Run: headless pygame with SDL's dummy video driver; simulated clock (each Clock.tick advances the game by its frame time, no real sleeping); random seed 0; keys injected as events and as key.get_pressed() state; mouse plan: one left click at the window centre at the start of phase 2, then a move to the lower-right quarter at the start of phase 3.
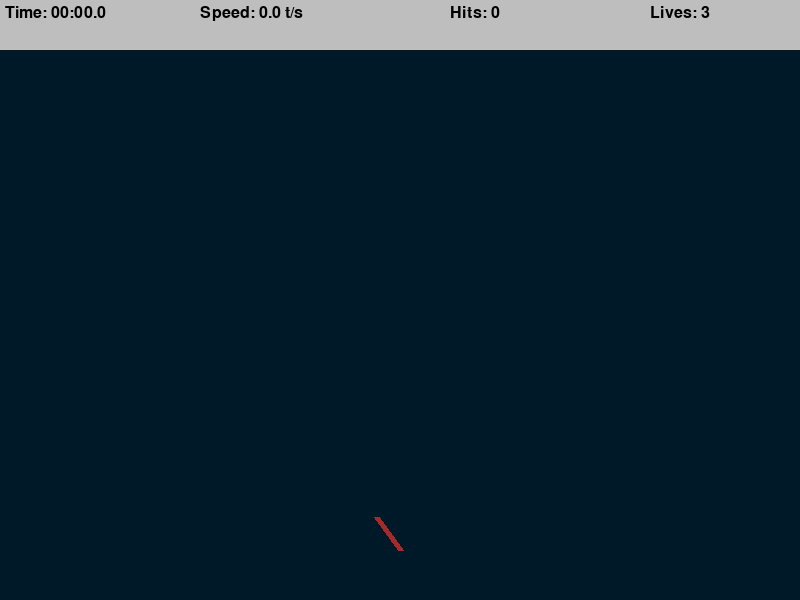
Frame 1 of 4 · flips 1–60 · no input
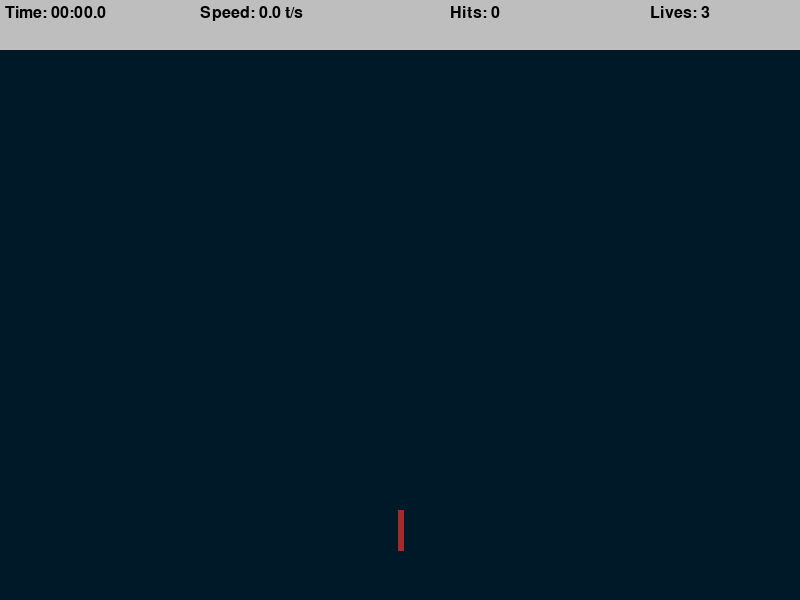
Frame 2 of 4 · flips 61–180 · clicked the window centre · tapped SPACE, RETURN · held RIGHT (→), D
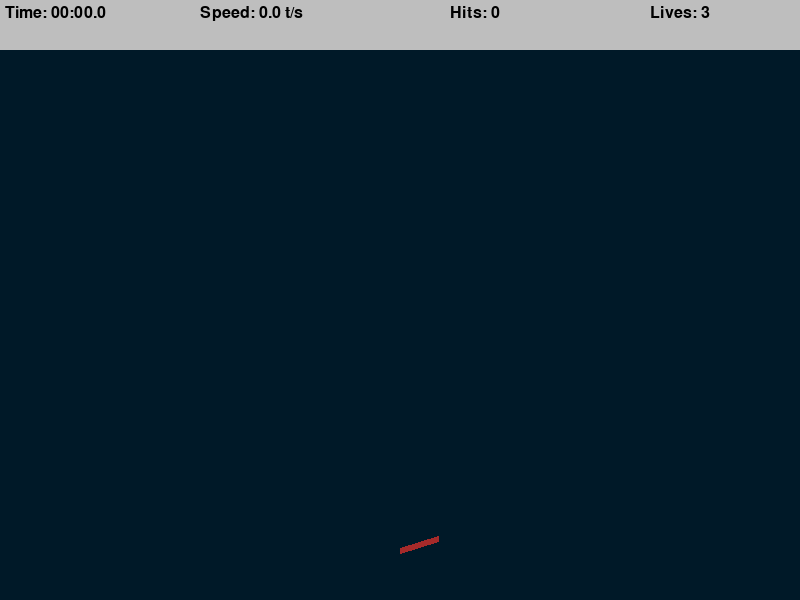
Frame 3 of 4 · flips 181–300 · moved the mouse to the lower-right quarter · held DOWN (↓), S
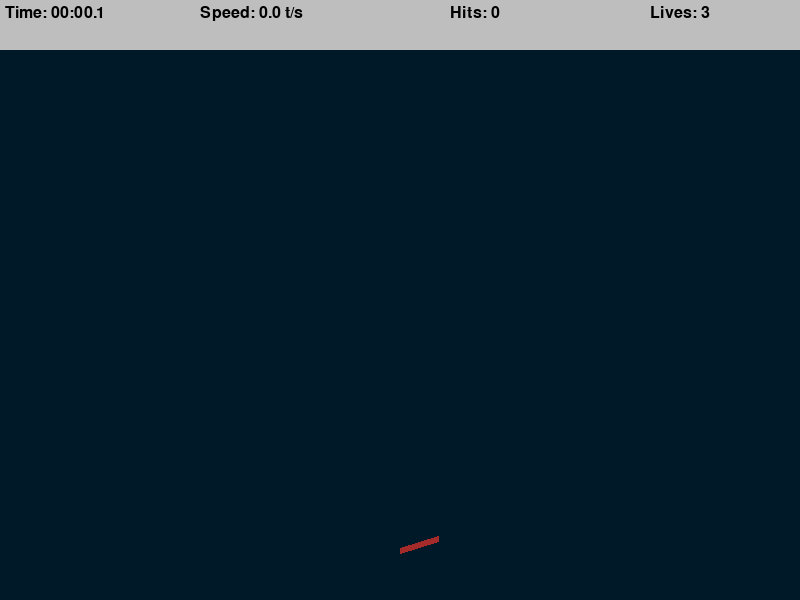
Frame 4 of 4 · flips 301–420 · held LEFT (←), A, UP (↑), W

The pygame program that drew these frames:

import math
import random
import time
import pygame

pygame.init()

# Set up display
WIDTH, HEIGHT = 800, 600
WIN = pygame.display.set_mode((WIDTH, HEIGHT))
pygame.display.set_caption("Aim Trainer with Bow and Arrow")

# Game constants
TARGET_INCREMENT = 400
TARGET_EVENT = pygame.USEREVENT
TARGET_PADDING = 30
BG_COLOR = (0, 25, 40)
LIVES = 3
TOP_BAR_HEIGHT = 50
ARROW_SPEED = 20
LABEL_FONT = pygame.font.SysFont("comicsans", 24)

# Class for the target
class Target:
    MAX_SIZE = 30
    GROWTH_RATE = 0.2
    COLOR = "red"
    SECOND_COLOR = "white"

    def __init__(self, x, y):
        self.x = x
        self.y = y
        self.size = 0
        self.grow = True

    def update(self):
        if self.size + self.GROWTH_RATE >= self.MAX_SIZE:
            self.grow = False
        if self.grow:
            self.size += self.GROWTH_RATE
        else:
            self.size -= self.GROWTH_RATE

    def draw(self, win):
        pygame.draw.circle(win, self.COLOR, (self.x, self.y), self.size)
        pygame.draw.circle(win, self.SECOND_COLOR, (self.x, self.y), self.size * 0.8)
        pygame.draw.circle(win, self.COLOR, (self.x, self.y), self.size * 0.6)
        pygame.draw.circle(win, self.SECOND_COLOR, (self.x, self.y), self.size * 0.4)

    def collide(self, x, y):
        dis = math.sqrt((x - self.x) ** 2 + (y - self.y) ** 2)
        return dis <= self.size

# Class for the arrows
class Arrow:
    def __init__(self, x, y, angle):
        self.x = x
        self.y = y
        self.angle = angle
        self.speed = ARROW_SPEED
        self.hit = False

    def update(self):
        if not self.hit:
            self.x += math.cos(self.angle) * self.speed
            self.y -= math.sin(self.angle) * self.speed

    def draw(self, win):
        if not self.hit:
            end_x = self.x - 20 * math.cos(self.angle)
            end_y = self.y + 20 * math.sin(self.angle)
            pygame.draw.line(win, "white", (self.x, self.y), (end_x, end_y), 3)

def draw(win, targets, arrows):
    win.fill(BG_COLOR)
    for target in targets:
        target.draw(win)
    for arrow in arrows:
        arrow.draw(win)

def format_time(secs):
    milli = math.floor(int(secs * 1000 % 1000) / 100)
    seconds = int(round(secs % 60, 1))
    minutes = int(secs // 60)
    return f"{minutes:02d}:{seconds:02d}.{milli}"

def draw_top_bar(win, elapsed_time, targets_pressed, misses):
    pygame.draw.rect(win, "grey", (0, 0, WIDTH, TOP_BAR_HEIGHT))
    time_label = LABEL_FONT.render(f"Time: {format_time(elapsed_time)}", 1, "black")
    speed = round(targets_pressed / elapsed_time, 1) if elapsed_time > 0 else 0
    speed_label = LABEL_FONT.render(f"Speed: {speed} t/s", 1, "black")
    hits_label = LABEL_FONT.render(f"Hits: {targets_pressed}", 1, "black")
    lives_label = LABEL_FONT.render(f"Lives: {LIVES - misses}", 1, "black")
    win.blit(time_label, (5, 5))
    win.blit(speed_label, (200, 5))
    win.blit(hits_label, (450, 5))
    win.blit(lives_label, (650, 5))

def end_screen(win, elapsed_time, targets_pressed, clicks):
    win.fill(BG_COLOR)
    time_label = LABEL_FONT.render(f"Time: {format_time(elapsed_time)}", 1, "white")
    speed = round(targets_pressed / elapsed_time, 1) if elapsed_time > 0 else 0
    speed_label = LABEL_FONT.render(f"Speed: {speed} t/s", 1, "white")
    hits_label = LABEL_FONT.render(f"Hits: {targets_pressed}", 1, "white")
    accuracy = round((targets_pressed / clicks) * 100, 1) if clicks > 0 else 0
    accuracy_label = LABEL_FONT.render(f"Accuracy: {accuracy}%", 1, "white")
    win.blit(time_label, (get_middle(time_label), 100))
    win.blit(speed_label, (get_middle(speed_label), 200))
    win.blit(hits_label, (get_middle(hits_label), 300))
    win.blit(accuracy_label, (get_middle(accuracy_label), 400))
    pygame.display.update()
    run = True
    while run:
        for event in pygame.event.get():
            if event.type == pygame.QUIT or event.type == pygame.KEYDOWN:
                run = False

def get_middle(surface):
    return WIDTH / 2 - surface.get_width() / 2

# Function to draw bow
def draw_bow(win, player_x, player_y, angle):
    bow_length = 40
    bow_end_x = player_x + bow_length * math.cos(angle)
    bow_end_y = player_y - bow_length * math.sin(angle)
    pygame.draw.line(win, "brown", (player_x, player_y), (bow_end_x, bow_end_y), 6)

def main():
    run = True
    targets = []
    arrows = []
    clock = pygame.time.Clock()
    targets_pressed = 0
    clicks = 0
    misses = 0
    start_time = time.time()
    pygame.time.set_timer(TARGET_EVENT, TARGET_INCREMENT)

    player_x, player_y = WIDTH // 2, HEIGHT - 50

    while run:
        clock.tick(60)
        click = False
        mouse_pos = pygame.mouse.get_pos()
        elapsed_time = time.time() - start_time

        for event in pygame.event.get():
            if event.type == pygame.QUIT:
                run = False
                pygame.quit()
                return
            if event.type == TARGET_EVENT:
                x = random.randint(TARGET_PADDING, WIDTH - TARGET_PADDING)
                y = random.randint(TARGET_PADDING + TOP_BAR_HEIGHT, HEIGHT - TARGET_PADDING)
                targets.append(Target(x, y))
            if event.type == pygame.MOUSEBUTTONDOWN:
                click = True
                clicks += 1
                angle = math.atan2(player_y - mouse_pos[1], mouse_pos[0] - player_x)
                arrows.append(Arrow(player_x, player_y, angle))

        for target in targets:
            target.update()
            if target.size <= 0:
                targets.remove(target)
                misses += 1
            for arrow in arrows:
                if target.collide(arrow.x, arrow.y):
                    targets.remove(target)
                    targets_pressed += 1
                    arrow.hit = True

        for arrow in arrows[:]:
            arrow.update()
            if arrow.x < 0 or arrow.x > WIDTH or arrow.y < 0 or arrow.y > HEIGHT or arrow.hit:
                arrows.remove(arrow)

        if misses >= LIVES:
            end_screen(WIN, elapsed_time, targets_pressed, clicks)
            return

        draw(WIN, targets, arrows)
        angle = math.atan2(player_y - mouse_pos[1], mouse_pos[0] - player_x)
        draw_bow(WIN, player_x, player_y, angle)
        draw_top_bar(WIN, elapsed_time, targets_pressed, misses)
        pygame.display.update()

    pygame.quit()

if __name__ == "__main__":
    main()
